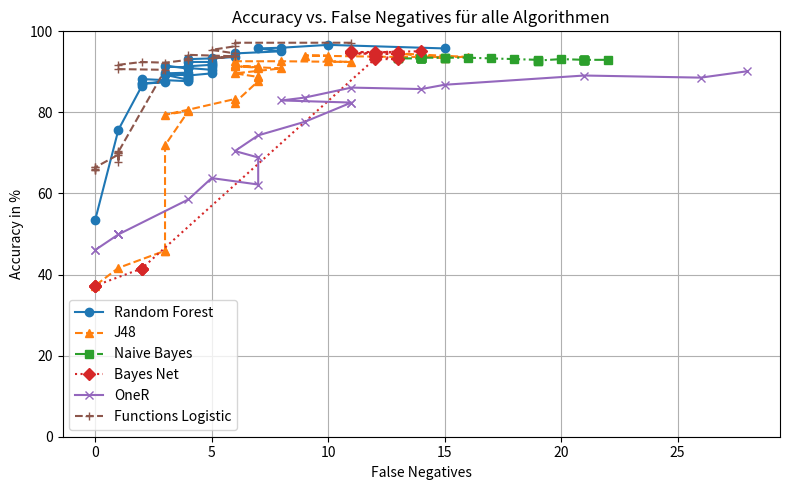

The script that saved this image:
import matplotlib.pyplot as plt

# ----------------------------------------------------
# 1) Hilfsfunktion: Textblock mit Prozentwerten parsen
# ----------------------------------------------------
def parse_percent_block(text):
    values = []
    for token in text.replace('%', ' ').split():
        token = token.replace(',', '.')
        if not token:
            continue
        v = float(token)
        # Sicherheitsnetz: falls mal 9666,0800% o.ä. drin steht
        if v > 1000:
            v = v / 100.0
        values.append(v)
    return values


# ----------------------------------------------------
# 2) ROHDATEN: Genau wie aus Excel kopiert
# ----------------------------------------------------

# Random Forest – Accuracy
rf_acc_text = """
95,7821%
9666,0800%
95,9578%
95,7821%
95,0791%
94,5518%
93,6731%
93,3216%
93,1459%
92,4429%
92,4429%
91,9156%
91,2127%
91,7399%
91,3884%
91,2127%
90,8612%
91,0369%
91,3884%
90,5097%
89,6309%
89,1037%
89,8067%
89,6309%
89,2794%
89,2794%
88,0492%
88,4007%
88,5764%
87,6977%
88,2250%
87,1705%
87,5220%
86,9947%
86,4675%
75,7469%
53,4271%
"""

# Random Forest – Precision
rf_prec_text = """
95,63%
95,73%
93,15%
96,70%
91,07%
89,18%
87,29%
86,25%
85,60%
84,21%
84,49%
83,47%
82,14%
83,13%
82,21%
81,89%
81,25%
81,57%
81,96%
80,86%
79,31%
78,20%
79,39%
78,87%
78,49%
78,28%
76,47%
77,04%
77,32%
75,91%
76,36%
74,73%
75,45%
74,47%
73,68%
60,63%
44,44%
"""

# J48 – Accuracy
j48_acc_text = """
93,3216%
94,5518%
93,6731%
93,6731%
94,0246%
94,0246%
92,6186%
92,4429%
92,6186%
92,6186%
91,9156%
91,7399%
91,3884%
91,0369%
91,3884%
91,3884%
90,8612%
89,6309%
88,7522%
88,9279%
87,6977%
82,4253%
83,3040%
80,6678%
79,4376%
80,3163%
71,8805%
45,8699%
45,87%
41,65%
37,26%
"""

# J48 – Precision
j48_prec_text = """
89,55%
91,71%
90,74%
93,87%
89,04%
89,38%
86,32%
86,27%
85,71%
85,12%
83,74%
83,40%
82,73%
82,33%
83,00%
82,73%
82,26%
79,54%
78,24%
78,54%
76,49%
68,67%
69,83%
66,24%
64,71%
65,82%
57,10%
40,66%
40,66%
38,93%
37,26%
"""

# Bayes Net – Accuracy
bayesnet_acc_text = """
95,08%
94,90%
94,73%
94,90%
94,90%
95,08%
94,55%
94,55%
94,38%
94,55%
94,55%
94,02%
94,02%
93,15%
93,15%
41,48%
41,48%
41,48%
37,26%
37,26%
37,26%
"""

# Bayes Net – Precision
bayesnet_prec_text = """
93,40%
92,17%
92,13%
92,56%
91,78%
92,20%
91,32%
90,95%
91,28%
91,32%
91,32%
90,09%
90,09%
88,44%
88,11%
38,82%
38,82%
38,82%
37,26%
37,26%
37,26%
"""

# OneR – Accuracy
oner_acc_text = """
90,16%
88,58%
89,10%
86,82%
85,76%
86,12%
83,66%
82,95%
82,43%
82,43%
77,68%
74,34%
70,47%
68,89%
62,21%
63,80%
58,52%
49,91%
49,91%
49,91%
49,91%
46,05%
46,05%
"""

# OneR – Precision
oner_prec_text = """
86,79%
82,67%
82,33%
76,65%
74,72%
74,72%
70,73%
69,62%
69,31%
69,31%
63,24%
59,59%
55,98%
54,67%
54,67%
50,74%
47,27%
42,63%
42,63%
42,63%
42,63%
40,85%
40,85%
"""

# Functions Logistic – Accuracy
function_acc_text = """
97,1880%
97,1880%
96,3093%
95,4306%
94,5518%
93,8489%
93,3216%
93,8489%
94,2004%
93,3216%
92,9701%
92,2671%
92,4429%
91,7399%
90,6854%
90,5097%
70,2988%
70,4745%
67,6626%
69,9473%
69,9473%
69,5958%
66,4323%
66,4323%
66,0808%
65,9051%
65,7293%
"""

# Functions Logistic – Precision
function_prec_text = """
97,57%
95,37%
93,21%
90,79%
89,18%
87,66%
86,25%
87,66%
87,76%
85,95%
85,25%
83,60%
83,67%
82,10%
80,23%
80,38%

55,67%
55,82%
53,55%
55,38%
55,38%
55,09%
52,61%
52,61%
52,35%
52,22%
52,09%
"""

# Naive Bayes – Accuracy
naivebyas_acc_text = """
92,97%
92,97%
92,97%
92,97%
92,97%
92,97%
92,97%
92,97%
92,97%
92,97%
93,15%
92,79%
92,79%
92,97%
93,15%
93,32%
93,50%
93,50%
93,32%
93,50%
93,50%
93,50%
93,32%
93,32%
93,32%
93,32%
93,32%
93,32%
93,32%
93,32%
93,32%
93,32%
93,32%
93,32%
93,32%
"""

# Naive Bayes – Precision
naivebyas_prec_text = """
91,35%
90,95%
90,95%
90,95%
90,95%
90,95%
90,95%
90,95%
90,95%
90,95%
90,57%
90,61%
89,77%
89,77%
89,81%
89,86%
89,91%
89,95%
89,95%
89,55%
89,59%
89,59%
89,59%
89,19%
89,19%
89,19%
89,19%
89,19%
89,19%
89,19%
89,19%
89,19%
88,84%
88,84%
88,84%
88,84%
"""


# ----------------------------------------------------
# 3) In Python-Listen umwandeln (ALLE in %)
# ----------------------------------------------------
rf_accuracy   = parse_percent_block(rf_acc_text)
rf_precision  = parse_percent_block(rf_prec_text)

j48_accuracy  = parse_percent_block(j48_acc_text)
j48_precision = parse_percent_block(j48_prec_text)

bayesnet_accuracy  = parse_percent_block(bayesnet_acc_text)
bayesnet_precision = parse_percent_block(bayesnet_prec_text)

oner_accuracy = parse_percent_block(oner_acc_text)
oner_precision = parse_percent_block(oner_prec_text)

function_accuracy = parse_percent_block(function_acc_text)
function_precision = parse_percent_block(function_prec_text)

naivebyas_accuracy = parse_percent_block(naivebyas_acc_text)
naivebyas_precision = parse_percent_block(naivebyas_prec_text)


# ----------------------------------------------------
# 4) Methoden-Definition für Index-Plots
# ----------------------------------------------------
methods = {
    "Random Forest": {
        "acc": rf_accuracy,
        "prec": rf_precision,
        "marker": "o",
        "linestyle": "-"
    },
    "J48": {
        "acc": j48_accuracy,
        "prec": j48_precision,
        "marker": "^",
        "linestyle": "--"
    },
    "Bayes Net": {
        "acc": bayesnet_accuracy,
        "prec": bayesnet_precision,
        "marker": "s",
        "linestyle": "-."
    },
    "OneR": {
        "acc": oner_accuracy,
        "prec": oner_precision,
        "marker": "+",
        "linestyle": "-"
    },
    "Functions Logistic": {
        "acc": function_accuracy,
        "prec": function_precision,
        "marker": "o",
        "linestyle": "--"
    },
    "Naive Bayes": {
        "acc": naivebyas_accuracy,
        "prec": naivebyas_precision,
        "marker": "^",
        "linestyle": "-."
    },
}



# ----------------------------------------------------
# 6) False Negatives pro Algorithmus
# ----------------------------------------------------

rf_false_negatives = [
    15, 10, 8, 7, 8, 6, 6, 5, 4, 4, 5, 5, 5, 5, 4, 4, 4, 4,
    3, 5, 5, 4, 4, 3, 4, 3, 4, 4, 4, 4, 2, 2, 3, 2, 2, 1, 0
]

j48_false_negatives = [
    15, 13, 16, 13, 9, 10, 10, 11, 8, 6, 6, 6, 6, 7, 7, 6, 8,
    6, 7, 7, 7, 6, 6, 4, 3, 4, 3, 3, 3, 1, 0
]

naive_false_negatives_raw = [
    22, 21, 21, 21, 21, 21, 21, 21, 21, 21,
    20, 19, 19, 19, 18, 17, 16, 15, 15, 15,
    14, 14, 14, 14, 14, 14, 14, 14, 14, 14,
    14, 14, 13, 13, 13, 13
]
# Naive-Bayes-Accuracy hat 35 Werte -> wir kürzen auf 35:
naive_false_negatives = naive_false_negatives_raw[:35]

bayesnet_false_negatives = [
    14, 12, 13, 13, 11, 11, 12, 11, 13, 12,
    12, 12, 12, 13, 12, 2, 2, 2, 0, 0, 0
]

oner_false_negatives = [
    28, 26, 21, 15, 14, 11, 9, 8, 11, 11,
    9, 7, 6, 7, 7, 5, 4, 1, 1, 1, 1, 0, 0
]

function_false_negatives = [
    11, 6, 6, 5, 6, 6, 5, 6, 4, 4, 4, 3, 2, 1, 1, 3,
    1, 1, 1, 1, 1, 1, 0, 0, 0, 0, 0
]

# Sicherheitscheck (optional)
print("RF  :", len(rf_false_negatives),       len(rf_accuracy))
print("J48 :", len(j48_false_negatives),      len(j48_accuracy))
print("NB  :", len(naive_false_negatives),    len(naivebyas_accuracy))
print("BNet:", len(bayesnet_false_negatives), len(bayesnet_accuracy))
print("OneR:", len(oner_false_negatives),     len(oner_accuracy))
print("Func:", len(function_false_negatives), len(function_accuracy))


# ----------------------------------------------------
# 7) Plot: Accuracy vs False Negatives (alle Algorithmen)
# ----------------------------------------------------
algorithms_fn = {
    "Random Forest": {
        "fn": rf_false_negatives,
        "acc": rf_accuracy,
    },
    "J48": {
        "fn": j48_false_negatives,
        "acc": j48_accuracy,
    },
    "Naive Bayes": {
        "fn": naive_false_negatives,
        "acc": naivebyas_accuracy,
    },
    "Bayes Net": {
        "fn": bayesnet_false_negatives,
        "acc": bayesnet_accuracy,
    },
    "OneR": {
        "fn": oner_false_negatives,
        "acc": oner_accuracy,
    },
    "Functions Logistic": {
        "fn": function_false_negatives,
        "acc": function_accuracy,
    },
}

plt.figure(figsize=(8, 5))

markers = ['o', '^', 's', 'D', 'x', '+']
linestyles = ['-', '--', '-.', ':', '-', '--']

for i, (name, data) in enumerate(algorithms_fn.items()):
    fn  = data["fn"]
    acc = data["acc"]

    if len(fn) != len(acc):
        print(f"Achtung: Längen passen nicht bei {name} (FN={len(fn)}, ACC={len(acc)})")
        continue

    plt.plot(
        fn,
        acc,
        marker=markers[i % len(markers)],
        linestyle=linestyles[i % len(linestyles)],
        label=name
    )

plt.xlabel("False Negatives")
plt.ylabel("Accuracy in %")
plt.title("Accuracy vs. False Negatives für alle Algorithmen")
plt.ylim(0, 100)
plt.grid(True)
plt.legend()
plt.tight_layout()
plt.show()
